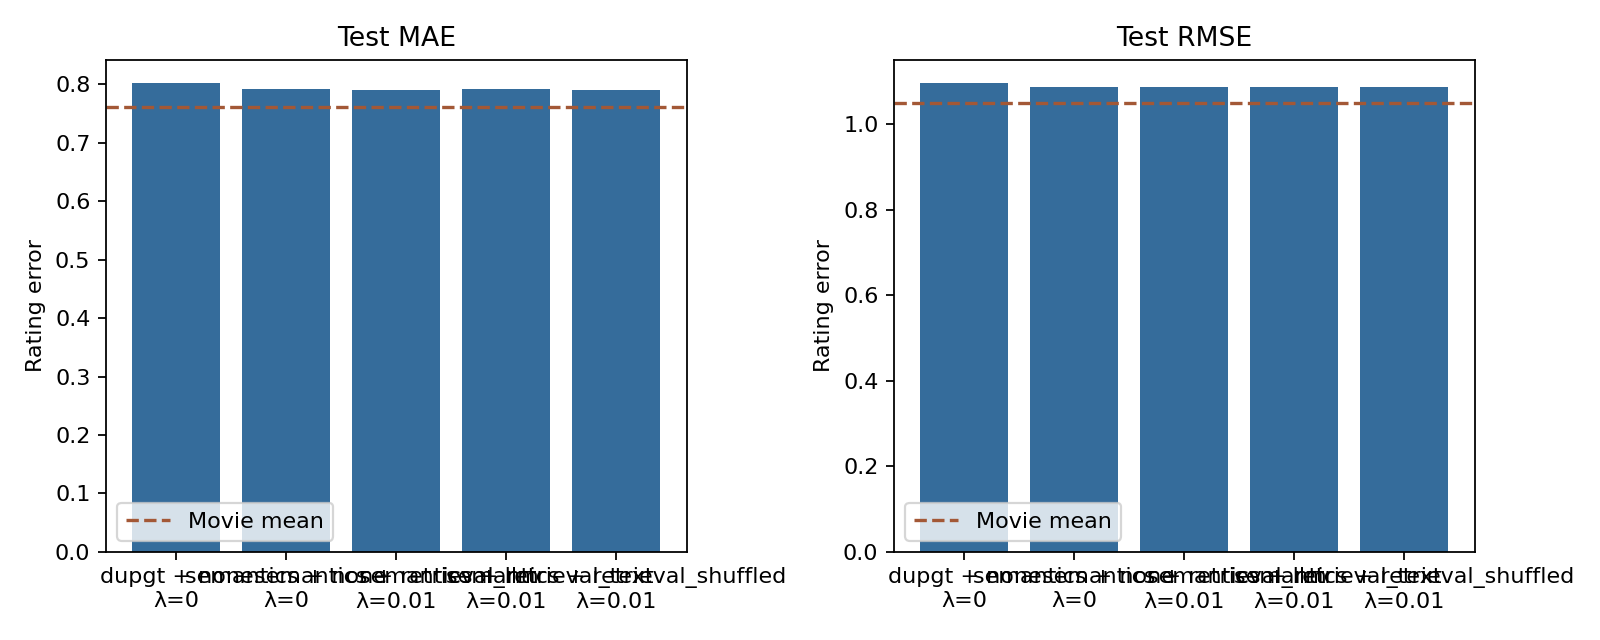

Values plotted in this chart, from the file beside it:
run, teacher, model_variant, overlap_fraction, real_users, real_ratings, pseudo_weight, mae, rmse, movie_mean_mae, movie_mean_rmse, requested_pairs, matched_pairs, changed_label_fraction
/Users/parjanyapandey/Programming/Master…, none, dupgt, 0.01, 890, 15474, 0.0, 0.8021, 1.097, 0.762, 1.051, 0, 0, 
/Users/parjanyapandey/Programming/Master…, none, semantics, 0.01, 890, 15474, 0.0, 0.7916, 1.087, 0.762, 1.051, 0, 0, 
/Users/parjanyapandey/Programming/Master…, retrieval_llm, semantics, 0.01, 890, 15474, 0.01, 0.7913, 1.087, 0.762, 1.051, 2000, 1990, 0.999
/Users/parjanyapandey/Programming/Master…, retrieval_text, semantics, 0.01, 890, 15474, 0.01, 0.7913, 1.087, 0.762, 1.051, 2000, 1990, 0.999
/Users/parjanyapandey/Programming/Master…, retrieval_shuffled, semantics, 0.01, 890, 15474, 0.01, 0.7912, 1.087, 0.762, 1.051, 2000, 1990, 0.999
